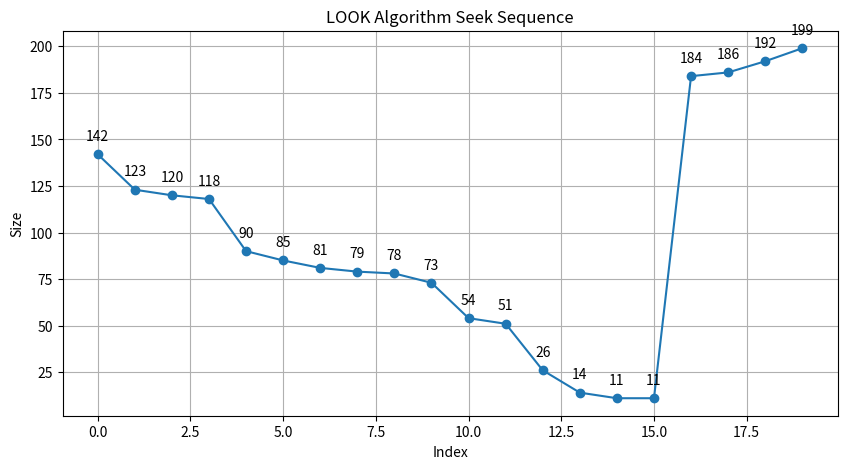

Here is the Python script that generated this plot:
import matplotlib.pyplot as plt
import random
def LOOK(arr, head, direction):
    """
    Function to perform the LOOK algorithm

    :param arr: List of disk locations to access
    :param head: Starting position of the disk head
    :param direction: Direction of head movement ('left' or 'right')
    :return: The order of disk accesses
    """
    size = len(arr)
    distance = 0
    seek_sequence = []

    # Appending end values which has to be visited
    # before reversing the direction
    if direction == "left":
        left = [x for x in arr if x <= head]
        right = [x for x in arr if x > head]
        left.sort()
        right.sort()

        # First service the requests on the left side
        for i in range(len(left) - 1, -1, -1):
            cur_track = left[i]
            seek_sequence.append(cur_track)

        # Then move to the right side
        for i in range(len(right)):
            cur_track = right[i]
            seek_sequence.append(cur_track)

    elif direction == "right":
        left = [x for x in arr if x <= head]
        right = [x for x in arr if x > head]
        left.sort()
        right.sort()

        # First service the requests on the right side
        for i in range(len(right)):
            cur_track = right[i]
            seek_sequence.append(cur_track)

        # Then move to the left side
        for i in range(len(left) - 1, -1, -1):
            cur_track = left[i]
            seek_sequence.append(cur_track)

    return seek_sequence

# Example usage
arr = [random.randint(0, 199) for _ in range(20)]
# arr = [176, 79, 34, 60, 92, 11, 41, 114]
head = 176
direction = "left"

print("array: {arr} head: {head} direction: {direction}")

sequence = LOOK(arr, head, direction)
print("The sequence of movements is:", sequence)

# Plotting the seek sequence with labels
plt.figure(figsize=(10, 5))
plt.plot(range(len(sequence)), sequence, marker='o', linestyle='-')
plt.xlabel("Index")
plt.ylabel("Size")
plt.title("LOOK Algorithm Seek Sequence")

# Adding labels to each data point
for i, size in enumerate(sequence):
    plt.annotate(f"{size}", (i, size), textcoords="offset points", xytext=(0, 10), ha='center')

plt.grid(True)
plt.show()